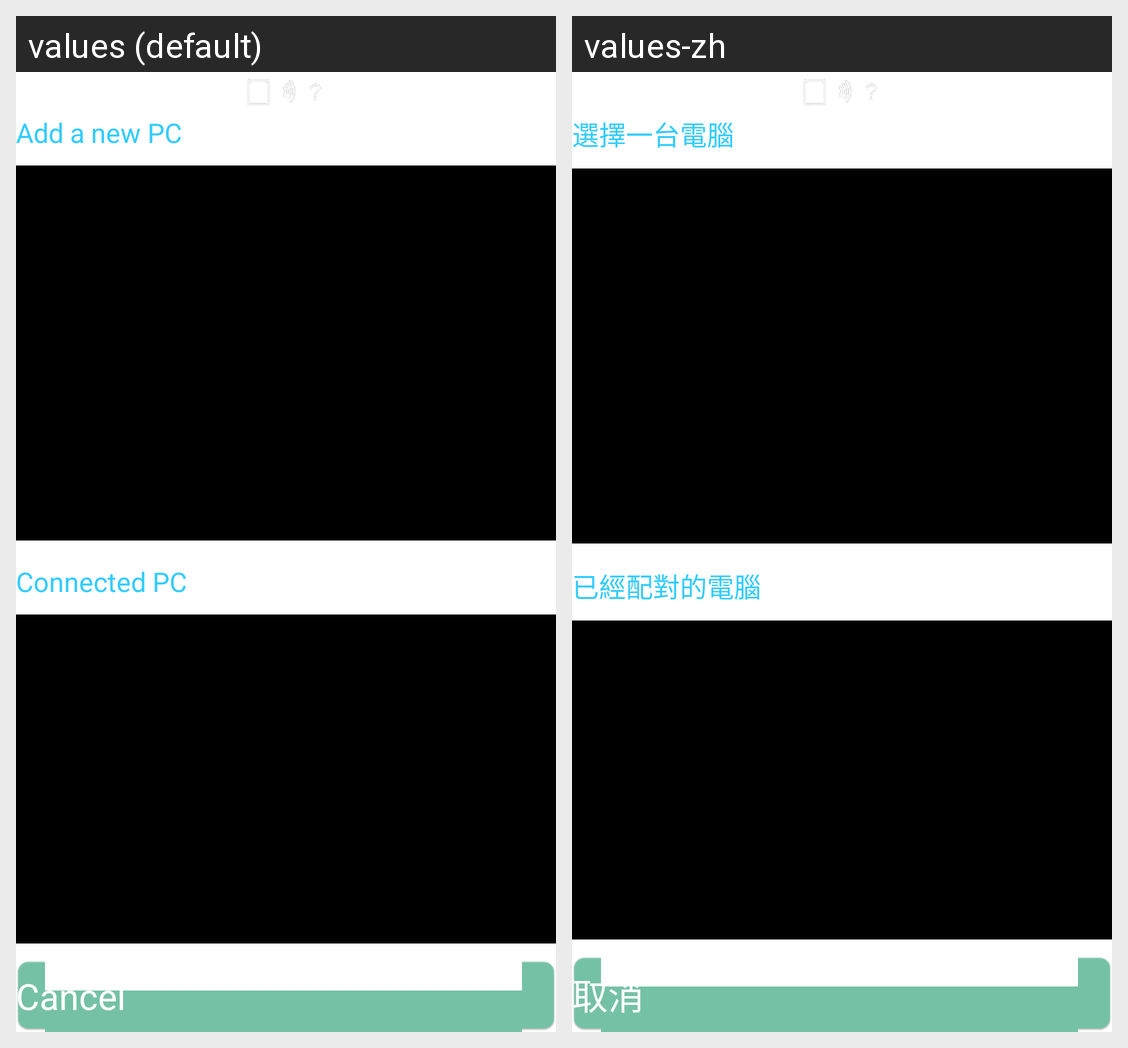

The same Android screen rendered under two of its app's locales, left to right. List the strings drawn on it with the default value and each locale's translation.
Android screen res/layout/add_server.xml rendered under 2 locales, left to right: values (default), values-zh. Device: Nexus 5 (rendered at 1080×1920; each locale shown at half size, 540×960, under a caption strip naming it); theme SherlockTheme.
Strings drawn on this screen, with the default value and each locale's value (text and hints the layout hard-codes, and strings that could not be matched under every locale, appear in the picture but are not listed):

add_new_pc
  values: Add a new PC
  values-zh: 選擇一台電腦

paired_pc
  values: Connected PC
  values-zh: 已經配對的電腦

btn_cancel
  values: Cancel
  values-zh: 取消
